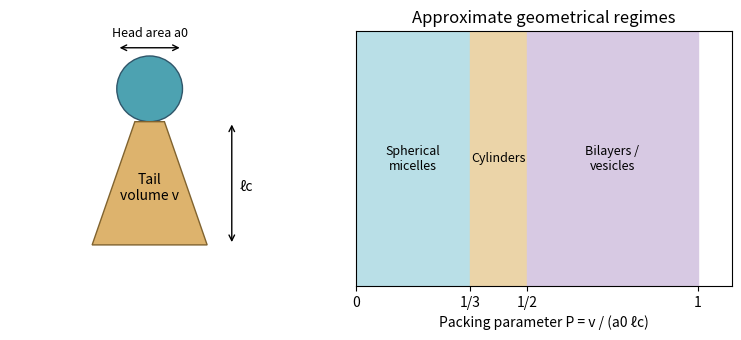

The script that saved this image: (Note: this script raises an exception after producing the figure.)
"""Original explanatory figure. Python 3.14, matplotlib 3.10, numpy 2.3. Run from mirrored _media directory."""
from pathlib import Path
import numpy as np
import matplotlib
matplotlib.use('Agg')
import matplotlib.pyplot as plt
from matplotlib.patches import Circle,Rectangle,Arc,Polygon
plt.rcParams.update({'font.size':10,'figure.facecolor':'white','axes.facecolor':'white'})

fig,axs=plt.subplots(1,2,figsize=(8,3.5));ax=axs[0];ax.set(xlim=(-1.7,1.7),ylim=(-1.5,1.6),aspect='equal');ax.axis('off')
ax.add_patch(Circle((0,.9),.4,facecolor='#4da2b1',edgecolor='#30566a'));ax.add_patch(Polygon([(-.18,.5),(-.7,-1),(.7,-1),(.18,.5)],facecolor='#ddb36d',edgecolor='#80632f'));ax.annotate('',xy=(-.4,1.4),xytext=(.4,1.4),arrowprops={'arrowstyle':'<->'});ax.text(0,1.53,'Head area a0',ha='center',fontsize=9);ax.text(0,-.45,'Tail\nvolume v',ha='center');ax.annotate('',xy=(1,-1),xytext=(1,.5),arrowprops={'arrowstyle':'<->'});ax.text(1.1,-.3,'ℓc',va='center')
ax=axs[1];ax.set(xlim=(0,1.1),ylim=(0,1));ax.set_yticks([]);ax.set_xlabel('Packing parameter P = v / (a0 ℓc)')
for lo,hi,col,t in [(0,1/3,'#b9dfe7','Spherical\nmicelles'),(1/3,.5,'#ebd4a8','Cylinders'),(.5,1,'#d7c9e3','Bilayers /\nvesicles')]:ax.axvspan(lo,hi,color=col);ax.text((lo+hi)/2,.5,t,ha='center',va='center',fontsize=9)
ax.set_xticks([0,1/3,.5,1],['0','1/3','1/2','1']);ax.set_title('Approximate geometrical regimes');fig.tight_layout()

fig.savefig(Path(__file__).with_suffix('.png').name,dpi=150,facecolor='white',bbox_inches='tight');plt.close(fig)
